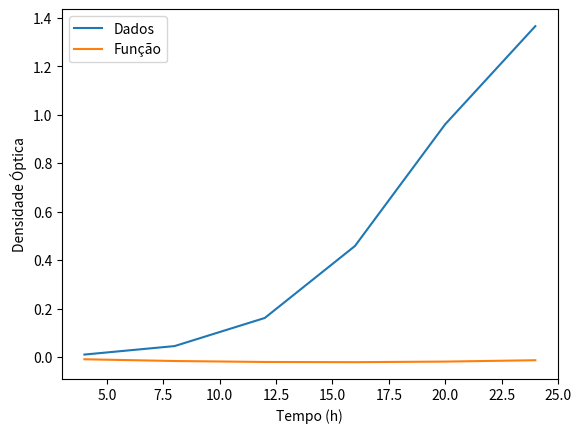

Generate this figure with matplotlib:
import matplotlib.pyplot as plt
import numpy as np

# Dados
tempo = np.array([4, 8, 12, 16, 20, 24])
densidade_optica = np.array([0.011, 0.046, 0.162, 0.459, 0.961, 1.366])
#densidade_optica = [0.011, 0.046, 0.162, 0.459, 0.961, 1.366, 1.498, 1.515, 1.519, 1.537, 1.508, 1.426]

# Função
def crescimento(x):
  return 0.000000 * x**3 + 0.000100 * x**2 - 0.003000 * x + 0.002000

# Gráfico
plt.plot(tempo, densidade_optica, label="Dados")
plt.plot(tempo, crescimento(tempo), label="Função")
plt.xlabel("Tempo (h)")
plt.ylabel("Densidade Óptica")
plt.legend()
plt.show()